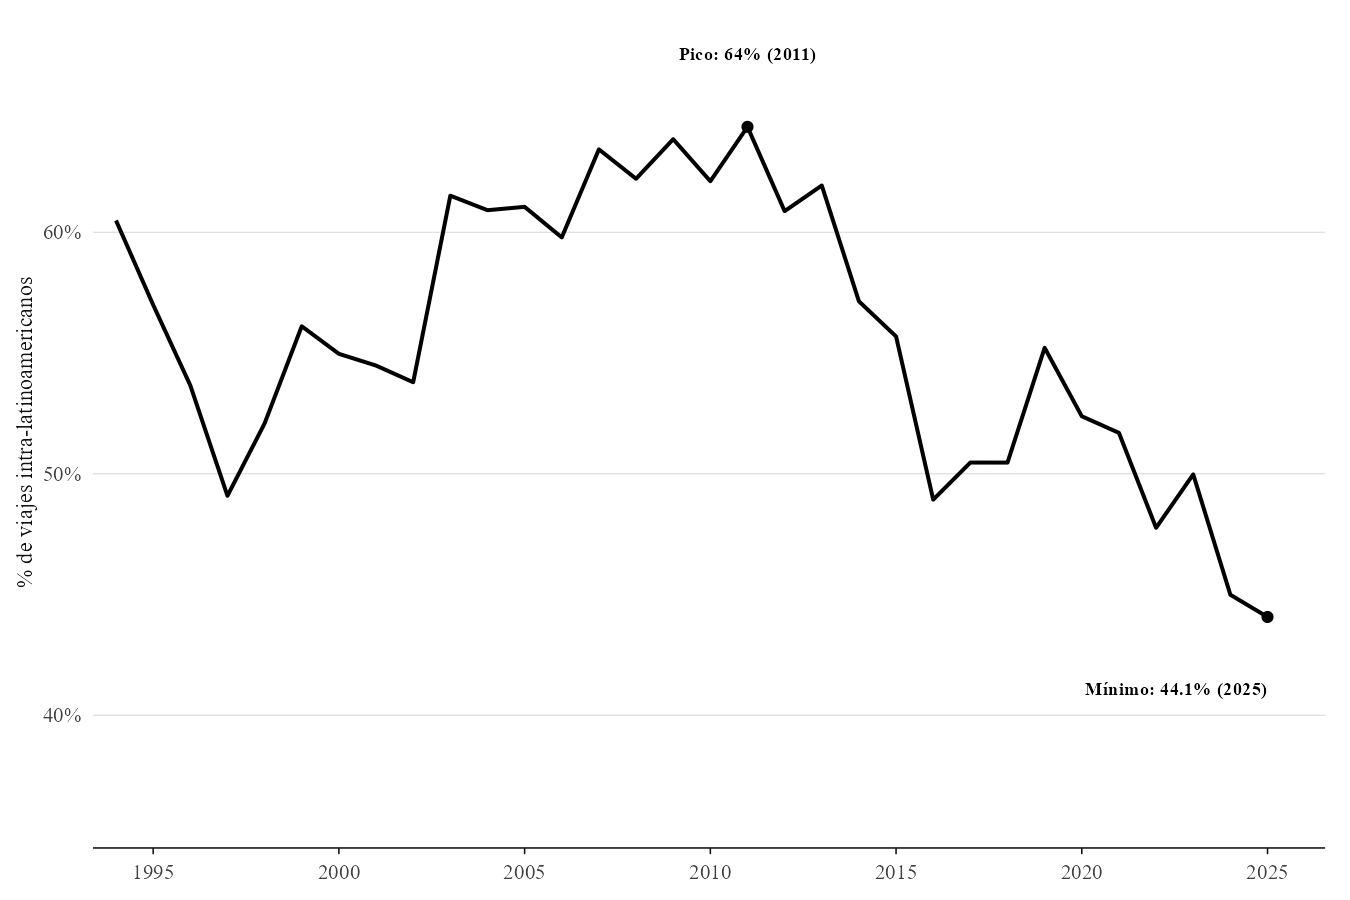

Data behind this chart, as committed beside it:
Year, participacion, promedio_movil
1994, 60, 60.49
1995, 60.98, 56.99
1996, 50, 53.66
1997, 50, 49.09
1998, 47.26, 52.08
1999, 58.99, 56.11
2000, 62.07, 54.97
2001, 43.84, 54.48
2002, 57.53, 53.79
2003, 60, 61.51
2004, 67.01, 60.91
2005, 55.73, 61.05
2006, 60.42, 59.79
2007, 63.21, 63.43
2008, 66.67, 62.22
2009, 56.77, 63.85
2010, 68.13, 62.11
2011, 61.45, 64.37
2012, 63.52, 60.87
2013, 57.65, 61.94
2014, 64.63, 57.14
2015, 49.13, 55.69
2016, 53.29, 48.93
2017, 44.36, 50.46
2018, 53.74, 50.46
2019, 53.28, 55.22
2020, 58.62, 52.38
2021, 45.24, 51.69
2022, 51.22, 47.76
2023, 46.83, 49.97
2024, 51.88, 44.99
2025, 36.26, 44.07
